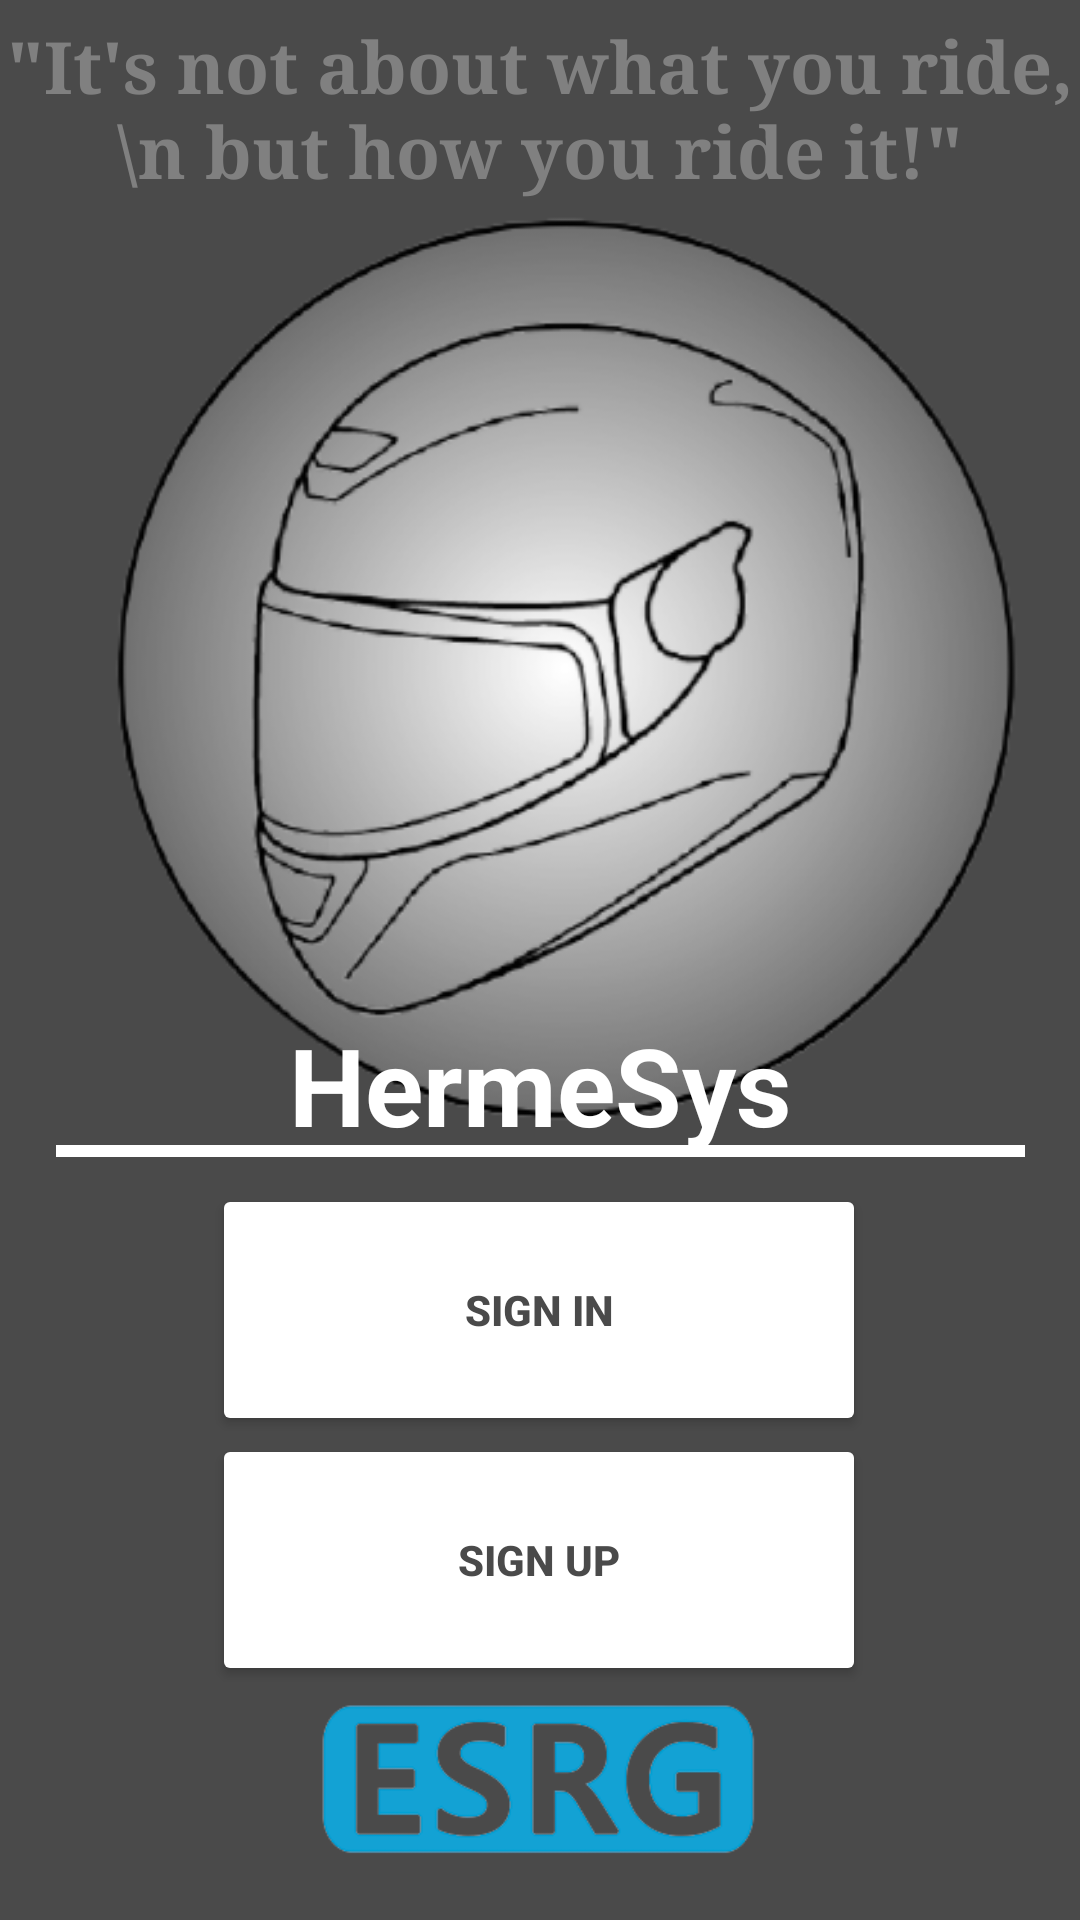

Produce the Android XML layout that renders to this screen, including the resource entries it uses.
<!-- AndroidManifest.xml: application theme Theme.Hermesys -->
<!-- res/layout/activity_initial_menu.xml -->
<?xml version="1.0" encoding="utf-8"?>
<androidx.constraintlayout.widget.ConstraintLayout xmlns:android="http://schemas.android.com/apk/res/android"
    xmlns:app="http://schemas.android.com/apk/res-auto"
    xmlns:tools="http://schemas.android.com/tools"
    android:layout_width="match_parent"
    android:layout_height="match_parent"
    android:background="#4A4A4A"
    tools:context=".InitialMenu">

    <View
        android:id="@+id/view"
        android:layout_width="323dp"
        android:layout_height="4dp"
        android:layout_marginStart="8dp"
        android:layout_marginLeft="8dp"
        android:layout_marginEnd="8dp"
        android:layout_marginRight="8dp"
        android:background="#FFFFFF"
        app:layout_constraintBottom_toBottomOf="parent"
        app:layout_constraintEnd_toEndOf="parent"
        app:layout_constraintStart_toStartOf="parent"
        app:layout_constraintTop_toTopOf="parent"
        app:layout_constraintVertical_bias="0.6"
        tools:ignore="MissingConstraints" />

    <ImageView
        android:id="@+id/imageView4"
        android:layout_width="505dp"
        android:layout_height="370dp"
        app:layout_constraintBottom_toBottomOf="parent"
        app:layout_constraintEnd_toEndOf="parent"
        app:layout_constraintHorizontal_bias="0.276"
        app:layout_constraintStart_toStartOf="parent"
        app:layout_constraintTop_toTopOf="parent"
        app:layout_constraintVertical_bias="0.168"
        app:srcCompat="@drawable/capacet" />

    <TextView
        android:id="@+id/textView3"
        android:layout_width="wrap_content"
        android:layout_height="wrap_content"
        android:text="HermeSys"
        android:textColor="#FFFFFF"
        android:textSize="36sp"
        android:textStyle="bold"
        app:layout_constraintBottom_toBottomOf="parent"
        app:layout_constraintEnd_toEndOf="parent"
        app:layout_constraintStart_toStartOf="parent"
        app:layout_constraintTop_toTopOf="parent"
        app:layout_constraintVertical_bias="0.57" />

    <Button
        android:id="@+id/button"
        android:layout_width="218dp"
        android:layout_height="84dp"
        android:onClick="login"
        android:text="Sign In"
        android:textColor="#4A4A4A"
        android:textStyle="bold"
        app:backgroundTint="#FFFFFF"
        app:layout_constraintBottom_toBottomOf="parent"
        app:layout_constraintEnd_toEndOf="parent"
        app:layout_constraintHorizontal_bias="0.497"
        app:layout_constraintStart_toStartOf="parent"
        app:layout_constraintTop_toTopOf="parent"
        app:layout_constraintVertical_bias="0.71000004" />

    <Button
        android:id="@+id/button2"
        android:layout_width="218dp"
        android:layout_height="84dp"
        android:onClick="regist"
        android:text="Sign Up"
        android:textColor="#4A4A4A"
        android:textStyle="bold"
        app:backgroundTint="#FFFFFF"
        app:layout_constraintBottom_toBottomOf="parent"
        app:layout_constraintEnd_toEndOf="parent"
        app:layout_constraintHorizontal_bias="0.497"
        app:layout_constraintStart_toStartOf="parent"
        app:layout_constraintTop_toTopOf="parent"
        app:layout_constraintVertical_bias="0.86" />

    <ImageView
        android:id="@+id/imageView2"
        android:layout_width="238dp"
        android:layout_height="77dp"
        app:layout_constraintBottom_toBottomOf="parent"
        app:layout_constraintEnd_toEndOf="parent"
        app:layout_constraintHorizontal_bias="0.497"
        app:layout_constraintStart_toStartOf="parent"
        app:layout_constraintTop_toTopOf="parent"
        app:layout_constraintVertical_bias="0.99"
        app:srcCompat="@drawable/esrg" />

    <TextView
        android:id="@+id/textView4"
        android:layout_width="wrap_content"
        android:layout_height="wrap_content"
        android:fontFamily="serif"
        android:gravity="center
"
        android:text="&quot;It's not about what you ride, \n but how you ride it!&quot;"
        android:textAppearance="@style/TextAppearance.AppCompat.Body1"
        android:textColor="#808080"
        android:textSize="24sp"
        android:textStyle="bold"
        app:layout_constraintBottom_toBottomOf="parent"
        app:layout_constraintEnd_toEndOf="parent"
        app:layout_constraintHorizontal_bias="0.53"
        app:layout_constraintStart_toStartOf="parent"
        app:layout_constraintTop_toTopOf="parent"
        app:layout_constraintVertical_bias="0.00999999" />

</androidx.constraintlayout.widget.ConstraintLayout>
<!-- resources referenced by this layout -->
<resources>
  <!-- drawable capacet: png bitmap (drawable-v24, 76113 bytes) -->
  <!-- drawable esrg: png bitmap (drawable-v24, 13149 bytes) -->
  <style name="Theme.Hermesys" parent="Theme.MaterialComponents.DayNight.DarkActionBar">
          
          <item name="colorPrimary">@color/purple_500</item>
          <item name="colorPrimaryVariant">@color/purple_700</item>
          <item name="colorOnPrimary">@color/white</item>
          
          <item name="colorSecondary">@color/teal_200</item>
          <item name="colorSecondaryVariant">@color/teal_700</item>
          <item name="colorOnSecondary">@color/black</item>
          
          <item name="android:statusBarColor" tools:targetApi="l">?attr/colorPrimaryVariant</item>
          
      </style>
  <!-- not gathered from this repository: default colours our renderer supplied (Android Studio template values) -->
  <color name="purple_500">#FF6200EE</color>
  <color name="purple_700">#FF3700B3</color>
  <color name="teal_200">#FF03DAC5</color>
  <color name="teal_700">#FF018786</color>
  <color name="black">#FF000000</color>
  <color name="white">#FFFFFFFF</color>
</resources>
